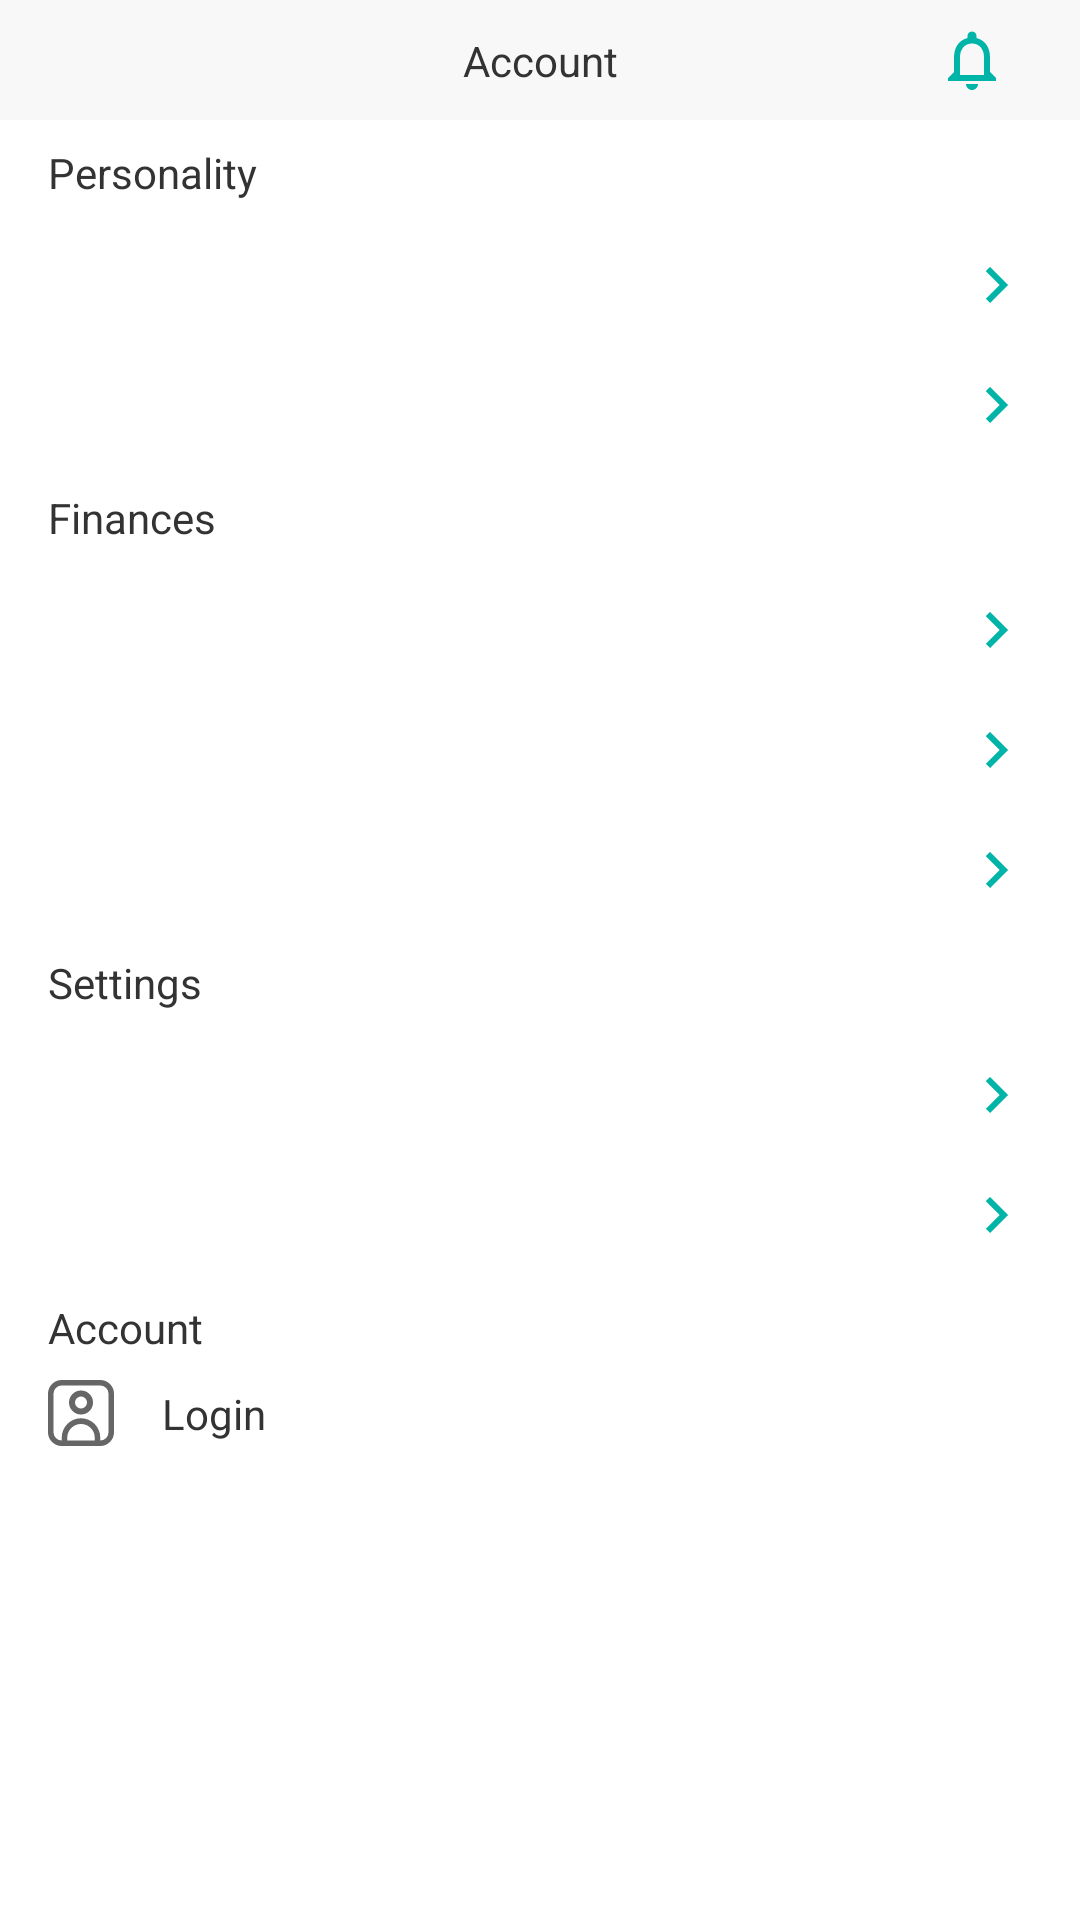

Here is an Android app screen rendered from its layout file. Give the layout XML and the strings, colors and styles it references.
<!-- AndroidManifest.xml: application theme Theme.TreasurySolutions -->
<!-- res/layout/fragment_account.xml -->
<?xml version="1.0" encoding="utf-8"?>
<androidx.constraintlayout.widget.ConstraintLayout xmlns:android="http://schemas.android.com/apk/res/android"
    xmlns:app="http://schemas.android.com/apk/res-auto"
    android:layout_width="match_parent"
    android:layout_height="match_parent">

    <androidx.constraintlayout.widget.ConstraintLayout
        android:id="@+id/top_container"
        android:layout_width="match_parent"
        android:layout_height="wrap_content"
        android:background="@color/creamy"
        android:padding="@dimen/padding_8"
        app:layout_constraintTop_toTopOf="parent">

        <androidx.appcompat.widget.AppCompatTextView
            android:layout_width="wrap_content"
            android:layout_height="wrap_content"
            android:text="@string/account"
            android:textColor="@color/light_black"
            android:textSize="@dimen/text_size_14"
            app:layout_constraintBottom_toBottomOf="parent"
            app:layout_constraintEnd_toEndOf="parent"
            app:layout_constraintStart_toStartOf="parent"
            app:layout_constraintTop_toTopOf="parent" />

        <androidx.appcompat.widget.AppCompatImageView
            android:id="@+id/image_notification"
            android:layout_width="wrap_content"
            android:layout_height="wrap_content"
            android:src="@drawable/ic_baseline_notifications_none_24"
            android:layout_marginEnd="@dimen/margin_16"
            app:layout_constraintBottom_toBottomOf="parent"
            app:layout_constraintEnd_toEndOf="parent"
            app:layout_constraintTop_toTopOf="parent" />

    </androidx.constraintlayout.widget.ConstraintLayout>

    <androidx.appcompat.widget.AppCompatTextView
        android:id="@+id/text_personality"
        android:layout_width="wrap_content"
        android:layout_height="wrap_content"
        android:text="@string/personality"
        android:textColor="@color/light_black"
        android:textSize="@dimen/text_size_14"
        android:layout_marginStart="@dimen/margin_16"
        android:layout_marginTop="@dimen/margin_8"
        app:layout_constraintStart_toStartOf="parent"
        app:layout_constraintTop_toBottomOf="@+id/top_container" />

    <include
        android:id="@+id/account_item"
        layout="@layout/account_item"
        android:layout_width="match_parent"
        android:layout_height="wrap_content"
        android:layout_marginTop="@dimen/margin_16"
        app:layout_constraintTop_toBottomOf="@+id/text_personality"/>

    <include
        android:id="@+id/favourite_item"
        layout="@layout/account_item"
        android:layout_width="match_parent"
        android:layout_height="wrap_content"
        android:layout_marginTop="@dimen/margin_16"
        app:layout_constraintTop_toBottomOf="@+id/account_item"/>

    <androidx.appcompat.widget.AppCompatTextView
        android:id="@+id/text_finances"
        android:layout_width="wrap_content"
        android:layout_height="wrap_content"
        android:text="@string/finances"
        android:textColor="@color/light_black"
        android:textSize="@dimen/text_size_14"
        android:layout_marginStart="@dimen/margin_16"
        android:layout_marginTop="@dimen/margin_16"
        app:layout_constraintStart_toStartOf="parent"
        app:layout_constraintTop_toBottomOf="@+id/favourite_item" />

    <include
        android:id="@+id/country_item"
        layout="@layout/account_item"
        android:layout_width="match_parent"
        android:layout_height="wrap_content"
        android:layout_marginTop="@dimen/margin_16"
        app:layout_constraintTop_toBottomOf="@+id/text_finances"/>

    <include
        android:id="@+id/currency_item"
        layout="@layout/account_item"
        android:layout_width="match_parent"
        android:layout_height="wrap_content"
        android:layout_marginTop="@dimen/margin_16"
        app:layout_constraintTop_toBottomOf="@+id/country_item"/>

    <include
        android:id="@+id/bank_item"
        layout="@layout/account_item"
        android:layout_width="match_parent"
        android:layout_height="wrap_content"
        android:layout_marginTop="@dimen/margin_16"
        app:layout_constraintTop_toBottomOf="@+id/currency_item"/>

    <androidx.appcompat.widget.AppCompatTextView
        android:id="@+id/text_settings"
        android:layout_width="wrap_content"
        android:layout_height="wrap_content"
        android:text="@string/settings"
        android:textColor="@color/light_black"
        android:textSize="@dimen/text_size_14"
        android:layout_marginStart="@dimen/margin_16"
        android:layout_marginTop="@dimen/margin_16"
        app:layout_constraintStart_toStartOf="parent"
        app:layout_constraintTop_toBottomOf="@+id/bank_item" />

    <include
        android:id="@+id/language_item"
        layout="@layout/account_item"
        android:layout_width="match_parent"
        android:layout_height="wrap_content"
        android:layout_marginTop="@dimen/margin_16"
        app:layout_constraintTop_toBottomOf="@+id/text_settings"/>

    <include
        android:id="@+id/settings_item"
        layout="@layout/account_item"
        android:layout_width="match_parent"
        android:layout_height="wrap_content"
        android:layout_marginTop="@dimen/margin_16"
        app:layout_constraintTop_toBottomOf="@+id/language_item"/>

    <androidx.appcompat.widget.AppCompatTextView
        android:id="@+id/text_account"
        android:layout_width="wrap_content"
        android:layout_height="wrap_content"
        android:text="@string/account"
        android:textColor="@color/light_black"
        android:textSize="@dimen/text_size_14"
        android:layout_marginStart="@dimen/margin_16"
        android:layout_marginTop="@dimen/margin_16"
        app:layout_constraintStart_toStartOf="parent"
        app:layout_constraintTop_toBottomOf="@+id/settings_item" />

    <androidx.appcompat.widget.AppCompatImageView
        android:id="@+id/image_logo"
        android:layout_width="wrap_content"
        android:layout_height="wrap_content"
        android:src="@drawable/ic_account"
        android:layout_marginStart="@dimen/margin_16"
        android:layout_marginTop="@dimen/margin_8"
        app:layout_constraintStart_toStartOf="parent"
        app:layout_constraintTop_toBottomOf="@+id/text_account" />

    <androidx.appcompat.widget.AppCompatTextView
        android:id="@+id/text_login"
        android:layout_width="wrap_content"
        android:layout_height="wrap_content"
        android:text="@string/login"
        android:textColor="@color/light_black"
        android:textSize="@dimen/text_size_14"
        android:layout_marginStart="@dimen/margin_16"
        app:layout_constraintBottom_toBottomOf="@+id/image_logo"
        app:layout_constraintStart_toEndOf="@+id/image_logo"
        app:layout_constraintTop_toTopOf="@id/image_logo" />

</androidx.constraintlayout.widget.ConstraintLayout>
<!-- res/layout/account_item.xml (included above) -->
<?xml version="1.0" encoding="utf-8"?>
<androidx.constraintlayout.widget.ConstraintLayout xmlns:android="http://schemas.android.com/apk/res/android"
    android:layout_width="match_parent"
    android:layout_height="wrap_content"
    android:paddingHorizontal="@dimen/padding_16"
    xmlns:app="http://schemas.android.com/apk/res-auto">

    <androidx.appcompat.widget.AppCompatImageView
        android:id="@+id/image_logo"
        android:layout_width="wrap_content"
        android:layout_height="wrap_content"
        app:layout_constraintStart_toStartOf="parent"
        app:layout_constraintBottom_toBottomOf="parent"
        app:layout_constraintTop_toTopOf="parent" />

    <androidx.appcompat.widget.AppCompatTextView
        android:id="@+id/text_info"
        android:layout_width="wrap_content"
        android:layout_height="wrap_content"
        android:textColor="@color/light_black"
        android:textSize="@dimen/text_size_14"
        android:layout_marginStart="@dimen/margin_16"
        app:layout_constraintBottom_toBottomOf="parent"
        app:layout_constraintStart_toEndOf="@+id/image_logo"
        app:layout_constraintTop_toTopOf="parent" />

    <androidx.appcompat.widget.AppCompatImageView
        android:id="@+id/image_arrow"
        android:layout_width="wrap_content"
        android:layout_height="wrap_content"
        android:src="@drawable/ic_baseline_keyboard_arrow_right_24"
        app:layout_constraintEnd_toEndOf="parent"
        app:layout_constraintBottom_toBottomOf="parent"
        app:layout_constraintTop_toTopOf="parent" />

</androidx.constraintlayout.widget.ConstraintLayout>
<!-- resources referenced by this layout -->
<resources>
  <color name="creamy">#F8F8F8</color>
  <color name="light_black">#333333</color>
  <dimen name="margin_16">16dp</dimen>
  <dimen name="margin_8">8dp</dimen>
  <dimen name="padding_16">16dp</dimen>
  <dimen name="padding_8">8dp</dimen>
  <dimen name="text_size_14">14sp</dimen>
  <!-- drawable ic_account (drawable) -->
  <vector xmlns:android="http://schemas.android.com/apk/res/android"
      android:width="22dp"
      android:height="22dp"
      android:viewportWidth="22"
      android:viewportHeight="22">
    <path
        android:pathData="M17.417,0L4.583,0A4.589,4.589 0,0 0,0 4.583L0,17.417A4.589,4.589 0,0 0,4.583 22L17.417,22A4.589,4.589 0,0 0,22 17.417L22,4.583A4.589,4.589 0,0 0,17.417 0ZM6.417,20.167L6.417,19.25a4.583,4.583 0,0 1,9.167 0v0.917ZM20.167,17.417a2.75,2.75 0,0 1,-2.75 2.75L17.417,19.25a6.417,6.417 0,1 0,-12.833 0v0.917a2.75,2.75 0,0 1,-2.75 -2.75L1.834,4.583a2.75,2.75 0,0 1,2.75 -2.75L17.417,1.833a2.75,2.75 0,0 1,2.75 2.75Z"
        android:fillColor="#666"/>
    <path
        android:pathData="M11,3.5a4,4 0,1 0,4 4A4,4 0,0 0,11 3.5ZM11,9.5a2,2 0,1 1,2 -2A2,2 0,0 1,11 9.5Z"
        android:fillColor="#666"/>
  </vector>
  <!-- drawable ic_baseline_keyboard_arrow_right_24 (drawable) -->
  <vector android:height="24dp" android:tint="#00B5A7"
      android:viewportHeight="24" android:viewportWidth="24"
      android:width="24dp" xmlns:android="http://schemas.android.com/apk/res/android">
      <path android:fillColor="@android:color/white" android:pathData="M8.59,16.59L13.17,12 8.59,7.41 10,6l6,6 -6,6 -1.41,-1.41z"/>
  </vector>
  <!-- drawable ic_baseline_notifications_none_24 (drawable) -->
  <vector android:height="24dp" android:tint="#00B5A7"
      android:viewportHeight="24" android:viewportWidth="24"
      android:width="24dp" xmlns:android="http://schemas.android.com/apk/res/android">
      <path android:fillColor="@android:color/white" android:pathData="M12,22c1.1,0 2,-0.9 2,-2h-4c0,1.1 0.9,2 2,2zM18,16v-5c0,-3.07 -1.63,-5.64 -4.5,-6.32L13.5,4c0,-0.83 -0.67,-1.5 -1.5,-1.5s-1.5,0.67 -1.5,1.5v0.68C7.64,5.36 6,7.92 6,11v5l-2,2v1h16v-1l-2,-2zM16,17L8,17v-6c0,-2.48 1.51,-4.5 4,-4.5s4,2.02 4,4.5v6z"/>
  </vector>
  <string name="account">Account</string>
  <string name="finances">Finances</string>
  <string name="login">Login</string>
  <string name="personality">Personality</string>
  <string name="settings">Settings</string>
  <style name="Theme.TreasurySolutions" parent="Theme.MaterialComponents.DayNight.NoActionBar">
          
          <item name="colorPrimary">@color/light_green</item>
          <item name="colorPrimaryVariant">@color/creamy</item>
          <item name="colorOnPrimary">@color/white</item>
          
          <item name="colorSecondary">@color/teal_200</item>
          <item name="colorSecondaryVariant">@color/teal_700</item>
          <item name="colorOnSecondary">@color/black</item>
          
          <item name="android:statusBarColor" tools:targetApi="l">?attr/colorPrimaryVariant</item>
          
      </style>
  <color name="light_green">#00B5A7</color>
  <color name="white">#FFFFFFFF</color>
  <color name="teal_200">#FF03DAC5</color>
  <color name="teal_700">#FF018786</color>
  <color name="black">#FF000000</color>
</resources>
